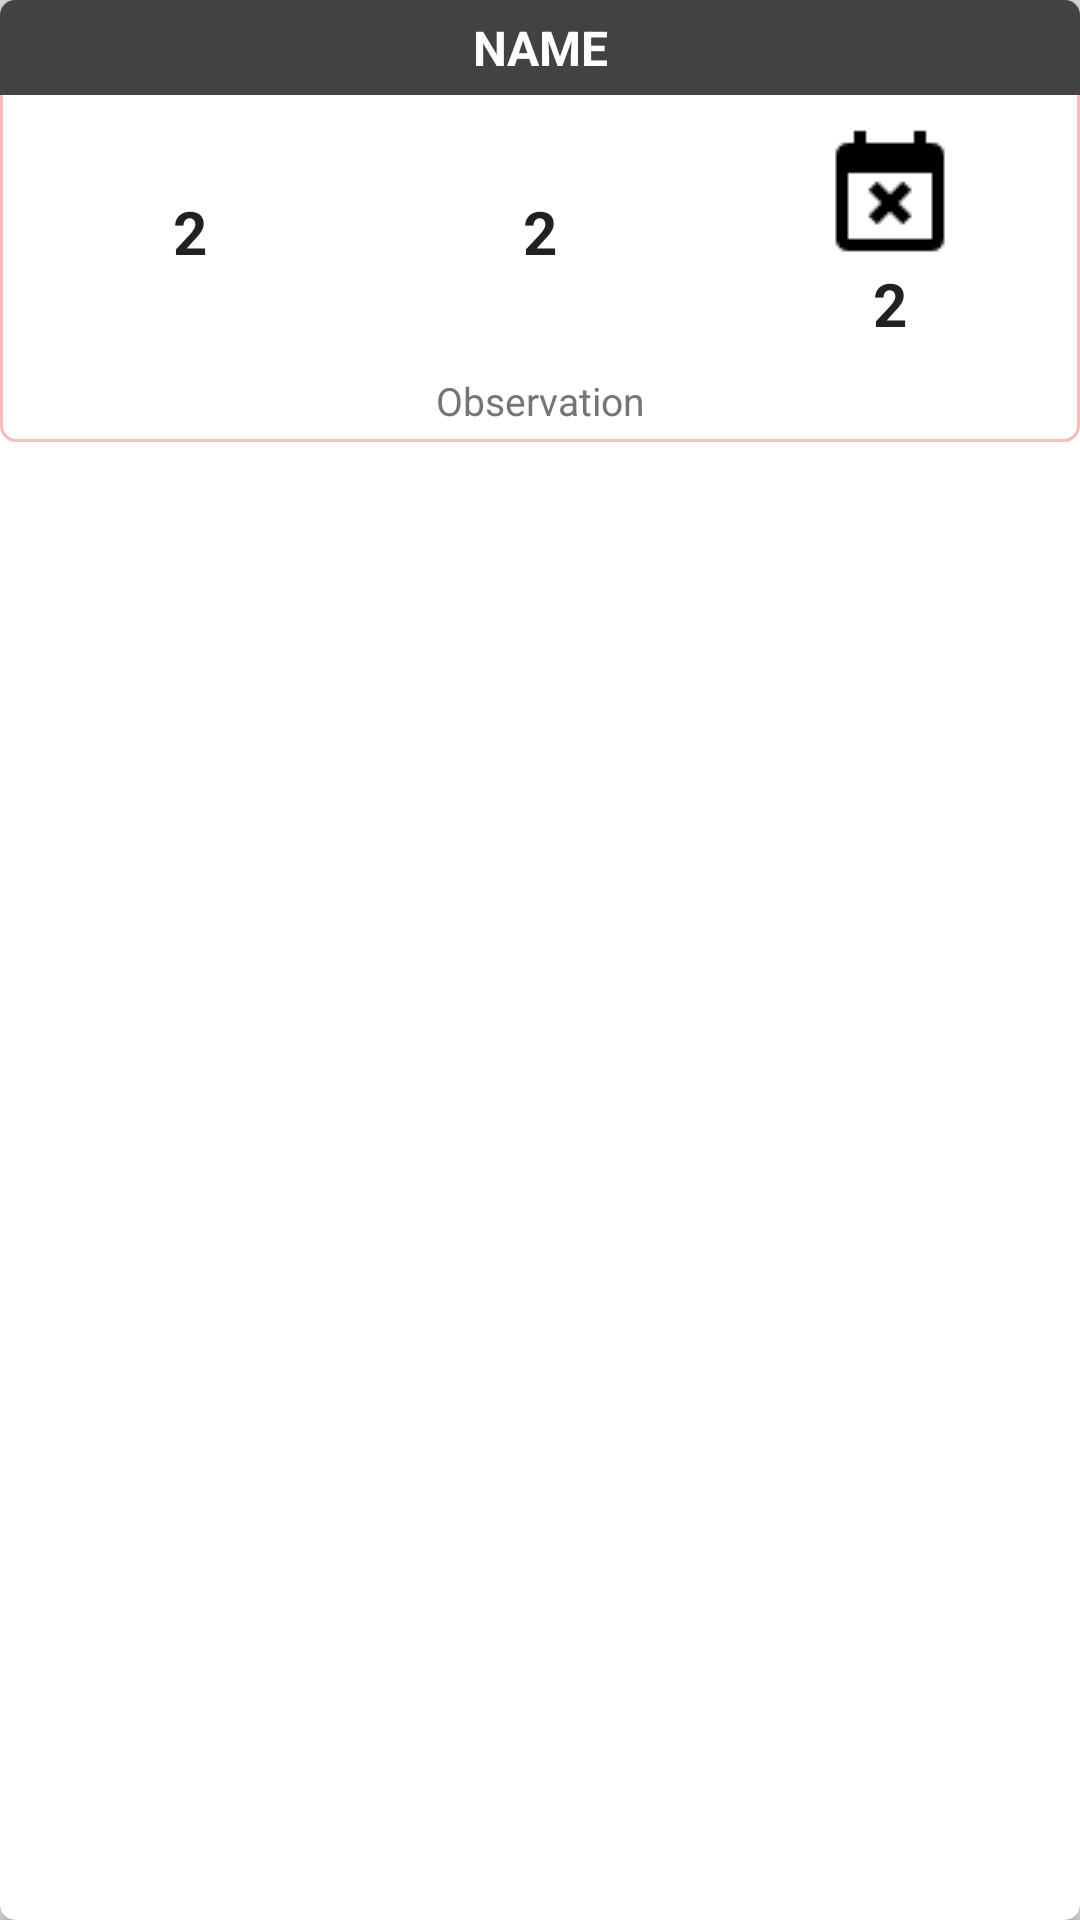

Reconstruct the res/layout file that produces this screen, plus the resources it refers to.
<!-- AndroidManifest.xml: application theme AppTheme -->
<!-- res/layout/sanction_item.xml -->
<?xml version="1.0" encoding="utf-8"?>
<android.support.v7.widget.CardView xmlns:android="http://schemas.android.com/apk/res/android"
    xmlns:app="http://schemas.android.com/apk/res-auto"
    android:layout_width="match_parent"
    android:layout_height="wrap_content"
    android:id="@+id/conteiner"
    android:layout_margin="5dp"
    android:orientation="vertical"
    app:cardCornerRadius="5dp">

    <RelativeLayout
        android:layout_width="match_parent"
        android:layout_height="wrap_content"
        android:background="@drawable/background_gradient">

        <LinearLayout
            android:id="@+id/linearName"
            android:layout_width="match_parent"
            android:layout_height="wrap_content"
            android:background="@color/cardview_dark_background"
            android:orientation="horizontal"
            android:padding="5dp">

            <TextView
                android:id="@+id/textViewName"
                android:layout_width="match_parent"
                android:layout_height="wrap_content"
                android:gravity="center"
                android:text="NAME"
                android:textColor="#FFFFFF"
                android:textSize="16sp"
                android:textStyle="bold" />
        </LinearLayout>

        <LinearLayout
            android:id="@+id/relativeCenter"
            android:layout_width="match_parent"
            android:layout_height="wrap_content"
            android:layout_below="@+id/linearName"
            android:orientation="vertical"
            android:padding="5dp">

            <LinearLayout
                android:layout_width="match_parent"
                android:layout_height="wrap_content"
                android:layout_marginTop="3dp"
                android:orientation="horizontal">

                <TextView
                    android:id="@+id/textViewYellow"
                    android:layout_width="match_parent"
                    android:layout_height="match_parent"
                    android:layout_weight="8"
                    android:drawableTop="@drawable/yellow_card"
                    android:gravity="center"
                    android:text="2"
                    android:textColor="@color/colorPrimary_text"
                    android:textSize="20sp"
                    android:textStyle="bold" />

                <TextView
                    android:id="@+id/textViewRed"
                    android:layout_width="match_parent"
                    android:layout_height="match_parent"
                    android:layout_weight="8"
                    android:drawableTop="@drawable/red_card"
                    android:gravity="center"
                    android:text="2"
                    android:textColor="@color/colorPrimary_text"
                    android:textSize="20sp"
                    android:textStyle="bold" />

                <TextView
                    android:id="@+id/textViewSanction"
                    android:layout_width="match_parent"
                    android:layout_height="match_parent"

                    android:layout_weight="8"
                    android:drawableTop="@drawable/sanction_icon"
                    android:gravity="center"
                    android:text="2"
                    android:textColor="@color/colorPrimary_text"
                    android:textSize="20sp"
                    android:textStyle="bold" />
            </LinearLayout>
        </LinearLayout>

        <LinearLayout
            android:id="@+id/linearFieldMatch"
            android:layout_width="match_parent"
            android:layout_height="wrap_content"
            android:layout_below="@+id/relativeCenter"
            android:orientation="vertical">

            <TextView
                android:id="@+id/textViewObsevation"
                android:layout_width="match_parent"
                android:layout_height="wrap_content"
                android:gravity="center"
                android:padding="5dp"
                android:text="Observation"
                android:textAppearance="?android:textAppearanceListItemSmall"
                android:textColor="@color/colorSecondary_text"
                android:textSize="13sp" />

            <TextView
                android:id="@+id/textViewSubMenu"
                android:layout_width="match_parent"
                android:layout_height="wrap_content"
                android:gravity="center"
                android:padding="5dp"
                android:textAppearance="?android:textAppearanceListItemSmall"
                android:textColor="@color/colorSecondary_text"
                android:textSize="13sp"
                android:visibility="gone" />
        </LinearLayout>

    </RelativeLayout>


</android.support.v7.widget.CardView>
<!-- resources referenced by this layout -->
<resources>
  <color name="colorPrimary_text">#212121</color>
  <color name="colorSecondary_text">#757575</color>
  <!-- drawable background_gradient (drawable-v21) -->
  <?xml version="1.0" encoding="utf-8"?>
  <shape xmlns:android="http://schemas.android.com/apk/res/android">
      <gradient
          android:angle="90"
          android:endColor="@color/colorWhite"
          android:startColor="@color/colorWhite" />
  
  
      <stroke
          android:width="1dp"
          android:color="#ffb9b9" />
  
      <corners android:radius="5dp" />
  
      
      
      
  
  </shape>
  <!-- drawable sanction_icon: png bitmap (drawable, 516 bytes) -->
  <style name="AppTheme" parent="Theme.AppCompat.Light.NoActionBar">
          <item name="colorPrimary">@color/colorPrimary</item>
          <item name="colorPrimaryDark">@color/colorPrimaryDark</item>
          <item name="colorAccent">@color/colorPrimary</item>
          <item name="windowActionBar">false</item>
          <item name="windowNoTitle">true</item>
          <item name="android:buttonStyle">@style/Button</item>
          
          
      </style>
  <color name="colorWhite">#FFFFFF</color>
  <color name="colorPrimary">#3F51B5</color>
  <color name="colorPrimaryDark">#303F9F</color>
  <style name="Button" parent="@android:style/Widget.Button">
          <item name="android:background">@drawable/custom_select_button</item>
          <item name="android:textColor">@color/colorWhiteGrey</item>
          <item name="android:padding">@dimen/padding_button</item>
          <item name="android:textSize">@dimen/button_size</item>
      </style>
  <!-- drawable custom_select_button (drawable) -->
  <?xml version="1.0" encoding="utf-8"?>
  <selector xmlns:android="http://schemas.android.com/apk/res/android">
  
      <item android:state_pressed="true">
          <shape>
              <gradient android:angle="90"
                  android:centerColor="@color/bpLine_background"
                  android:endColor="@color/bpLine_background"
                  android:startColor="@color/bpLine_background" />
              
              
              
              <corners android:radius="10dp" />
              <padding android:bottom="5dp" android:left="5dp" android:right="5dp" android:top="5dp" />
          </shape>
      </item>
  
      
          
              
                  
                  
                  
              
              
              
              
              
          
      
  
      <item>
          <shape>
              <gradient android:angle="90"
                  android:centerColor="@color/default_keyboard_indicator_color_dark"
                  android:endColor="@color/default_keyboard_indicator_color_dark"
                  android:startColor="@color/default_keyboard_indicator_color_dark" />
              
              
              
              <corners android:radius="10dp" />
              <padding android:bottom="5dp"
                  android:left="5dp"
                  android:right="5dp"
                  android:top="5dp" />
          </shape>
      </item>
  </selector>
  <color name="colorWhiteGrey">#f9f9f9</color>
  <dimen name="padding_button">12dp</dimen>
  <dimen name="button_size">16sp</dimen>
</resources>
